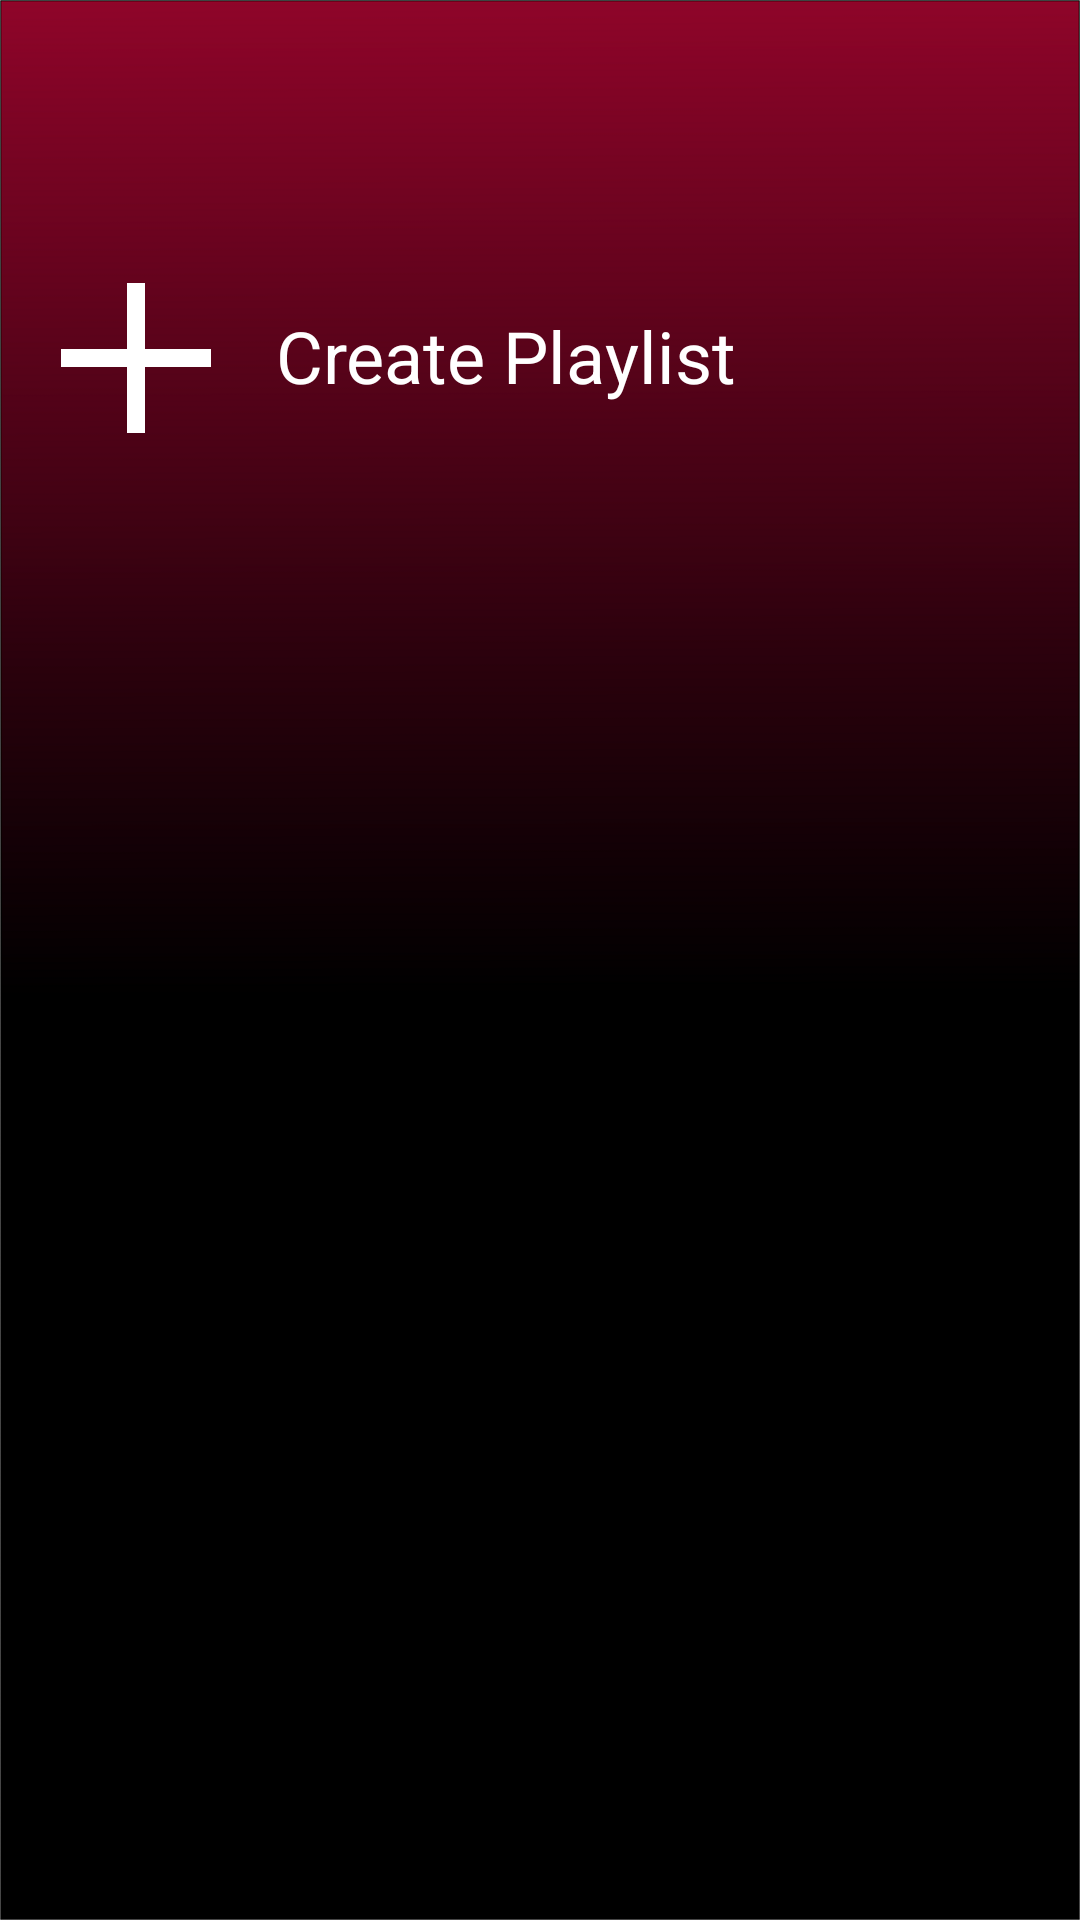

Produce the Android XML layout that renders to this screen, including the resource entries it uses.
<!-- AndroidManifest.xml: application theme AppTheme -->
<!-- res/layout/fragment_library.xml -->
<?xml version="1.0" encoding="utf-8"?>
<androidx.constraintlayout.widget.ConstraintLayout xmlns:android="http://schemas.android.com/apk/res/android"
    xmlns:app="http://schemas.android.com/apk/res-auto"
    xmlns:tools="http://schemas.android.com/tools"
    android:layout_width="match_parent"
    android:layout_height="match_parent"
    tools:context=".fragments.LibraryFragment"
    android:background="@drawable/background">

    <ImageView
        android:id="@+id/fragmentSearch_createPlaylistButton"
        android:layout_width="50dp"
        android:layout_height="50dp"
        android:layout_marginStart="16dp"
        android:src="@drawable/create"
        app:layout_constraintBottom_toTopOf="@+id/guideline27"
        app:layout_constraintEnd_toStartOf="@+id/guideline28"
        app:layout_constraintHorizontal_bias="0.276"
        app:layout_constraintStart_toStartOf="parent"
        app:layout_constraintTop_toTopOf="@+id/guideline29"
        app:layout_constraintVertical_bias="0.514" />

    <androidx.constraintlayout.widget.Guideline
        android:id="@+id/guideline27"
        android:layout_width="wrap_content"
        android:layout_height="wrap_content"
        android:orientation="horizontal"
        app:layout_constraintGuide_begin="177dp" />

    <androidx.constraintlayout.widget.Guideline
        android:id="@+id/guideline28"
        android:layout_width="wrap_content"
        android:layout_height="wrap_content"
        android:orientation="vertical"
        app:layout_constraintGuide_begin="82dp" />

    <androidx.constraintlayout.widget.Guideline
        android:id="@+id/guideline29"
        android:layout_width="wrap_content"
        android:layout_height="wrap_content"
        android:orientation="horizontal"
        app:layout_constraintGuide_begin="60dp" />

    <TextView
        android:id="@+id/fragmentLibrary_createPlaylistText"
        android:layout_width="wrap_content"
        android:layout_height="wrap_content"
        android:text="Create Playlist"
        android:textColor="#FFFFFF"
        android:textSize="24sp"
        app:layout_constraintBottom_toTopOf="@+id/guideline27"
        app:layout_constraintEnd_toEndOf="parent"
        app:layout_constraintHorizontal_bias="0.08"
        app:layout_constraintStart_toStartOf="@+id/guideline28"
        app:layout_constraintTop_toTopOf="@+id/guideline29" />

</androidx.constraintlayout.widget.ConstraintLayout>
<!-- resources referenced by this layout -->
<resources>
  <!-- drawable background: png bitmap (drawable-xxxhdpi, 30989 bytes) -->
  <!-- drawable create: png bitmap (drawable, 20048 bytes) -->
  <style name="AppTheme" parent="Theme.AppCompat.Light.NoActionBar">
          
          <item name="colorPrimary">#FFFFFF</item>
          <item name="colorPrimaryDark">#87062C</item>
          <item name="colorAccent">@color/colorAccent</item>
      </style>
  <color name="colorAccent">#D81B60</color>
</resources>
